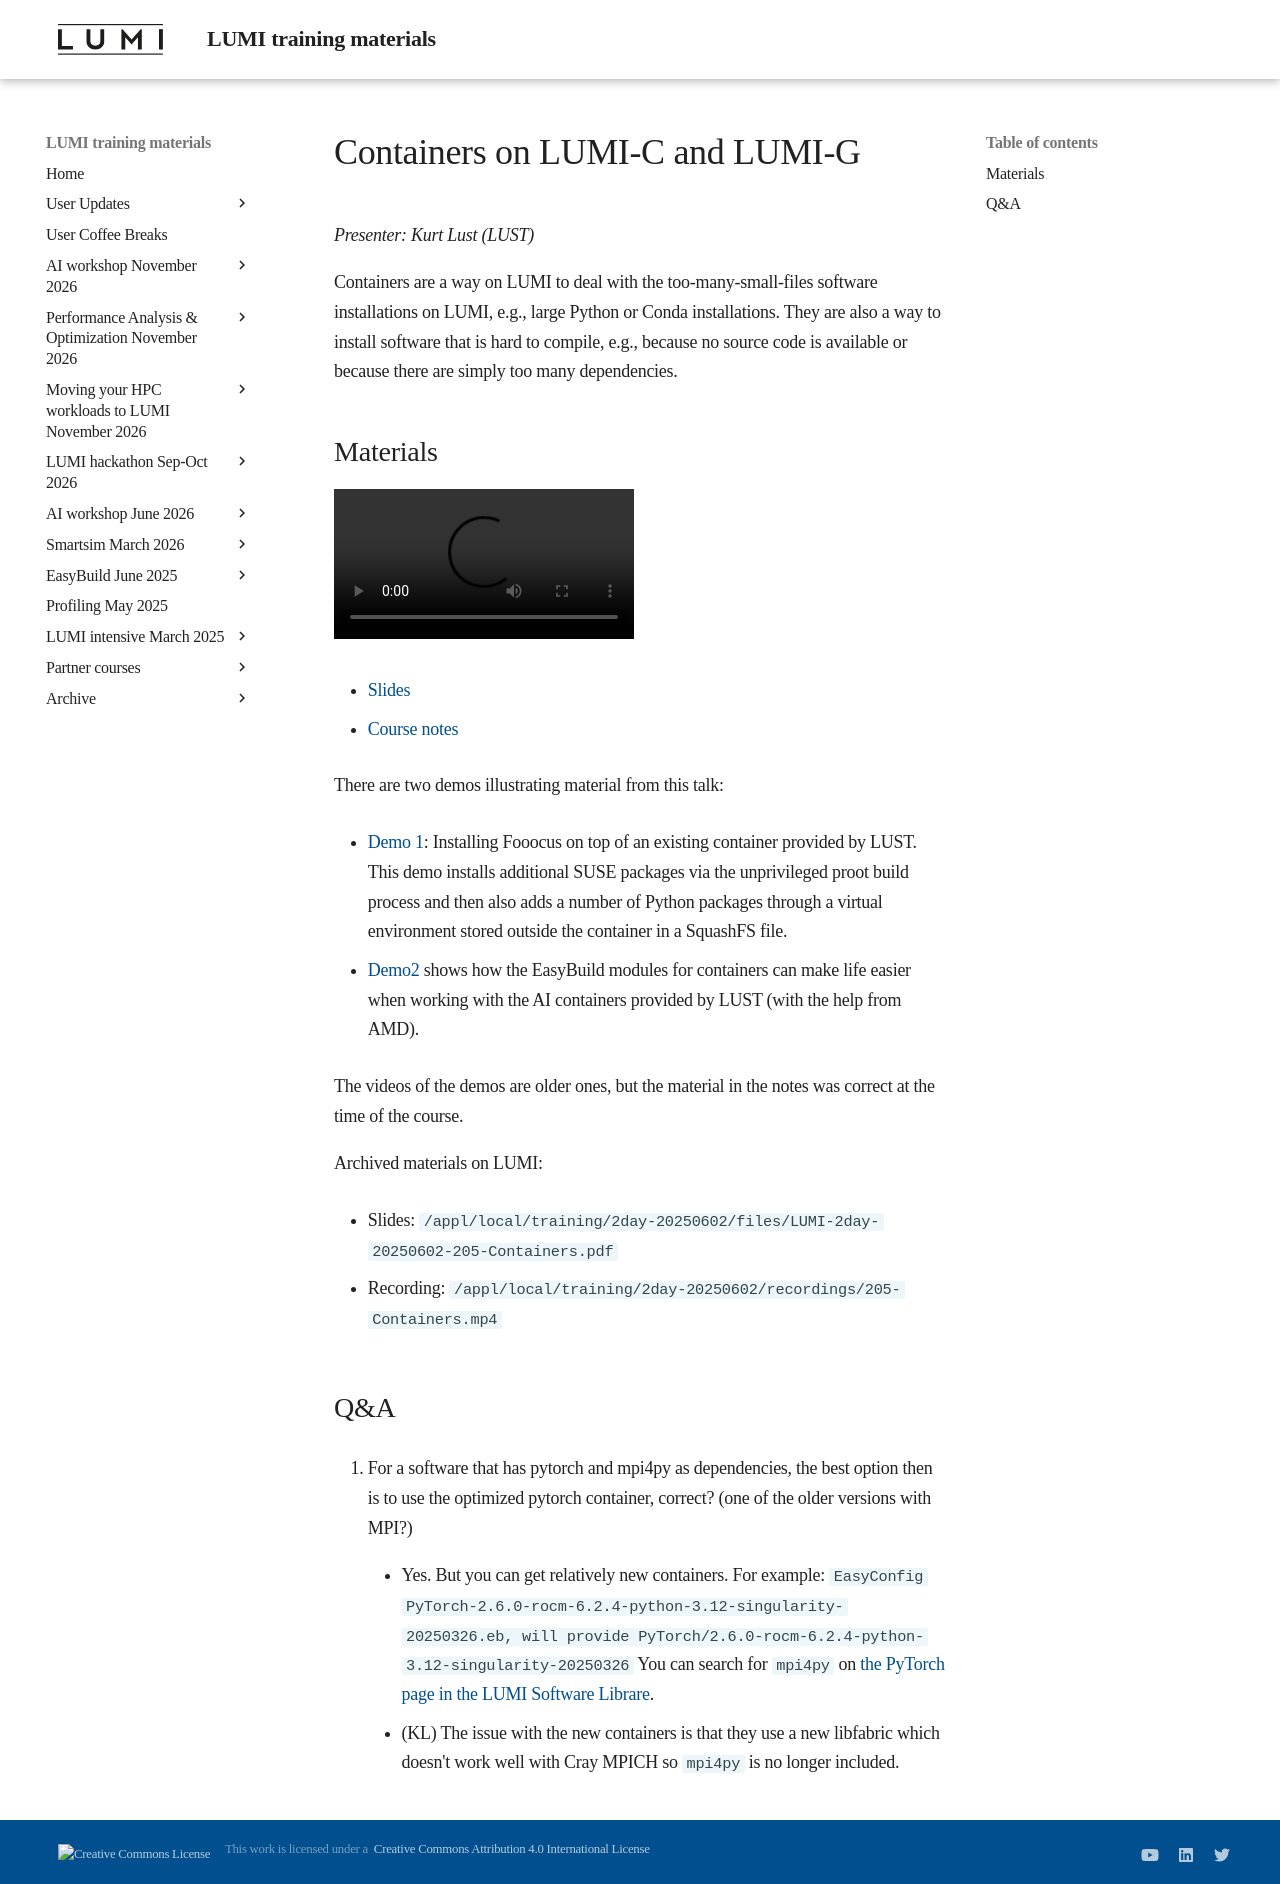

repository: Lumi-supercomputer/LUMI-training-materials · page: 2day-20250602/M205-Containers/index.html · generator: mkdocs

# Containers on LUMI-C and LUMI-G

*Presenter: Kurt Lust (LUST)*

Containers are a way on LUMI to deal with the too-many-small-files software
installations on LUMI, e.g., large Python or Conda installations. They are also a 
way to install software that is hard to compile, e.g., because no source code is
available or because there are simply too many dependencies.


## Materials

<!--
Materials will be made available after the lecture
-->

<video src="https://462000265.lumidata.eu/2day-20250602/recordings/205-Containers.mp4" controls="controls"></video>

<!--
-   A video recording will follow.
-->

-   [Slides](https://462000265.lumidata.eu/2day-20250602/files/LUMI-2day-20250602-205-Containers.pdf)

-   [Course notes](205-Containers.md)

There are two demos illustrating material from this talk:

-   [Demo 1](Demo1.md): Installing Fooocus on top of an existing container provided by LUST.
    This demo installs additional SUSE packages via the unprivileged proot build process and 
    then also adds a number of Python packages through a virtual environment stored outside 
    the container in a SquashFS file.

-   [Demo2](Demo2.md) shows how the EasyBuild modules for containers can make life easier
    when working with the AI containers provided by LUST (with the help from AMD). 

The videos of the demos are older ones, but the material in the notes was correct at the time of
the course.

Archived materials on LUMI:

-   Slides: `/appl/local/training/2day-20250602/files/LUMI-2day-20250602-205-Containers.pdf`

-   Recording: `/appl/local/training/2day-20250602/recordings/205-Containers.mp4`


## Q&A

1.  For a software that has pytorch and mpi4py as dependencies, the best option then is to use the optimized pytorch container, correct? (one of the older versions with MPI?)

    -   Yes. But you can get relatively new containers. For example: `EasyConfig PyTorch-2.6.0-rocm-6.2.4-python-3.12-singularity-20250326.eb, will provide PyTorch/2.6.0-rocm-6.2.4-python-3.12-singularity-20250326` You can search for `mpi4py` on [the PyTorch page in the LUMI Software Librare](https://lumi-supercomputer.github.io/LUMI-EasyBuild-docs/p/PyTorch/).

    -   (KL) The issue with the new containers is that they use a new libfabric which doesn't work well with Cray MPICH so `mpi4py` is no longer included.
